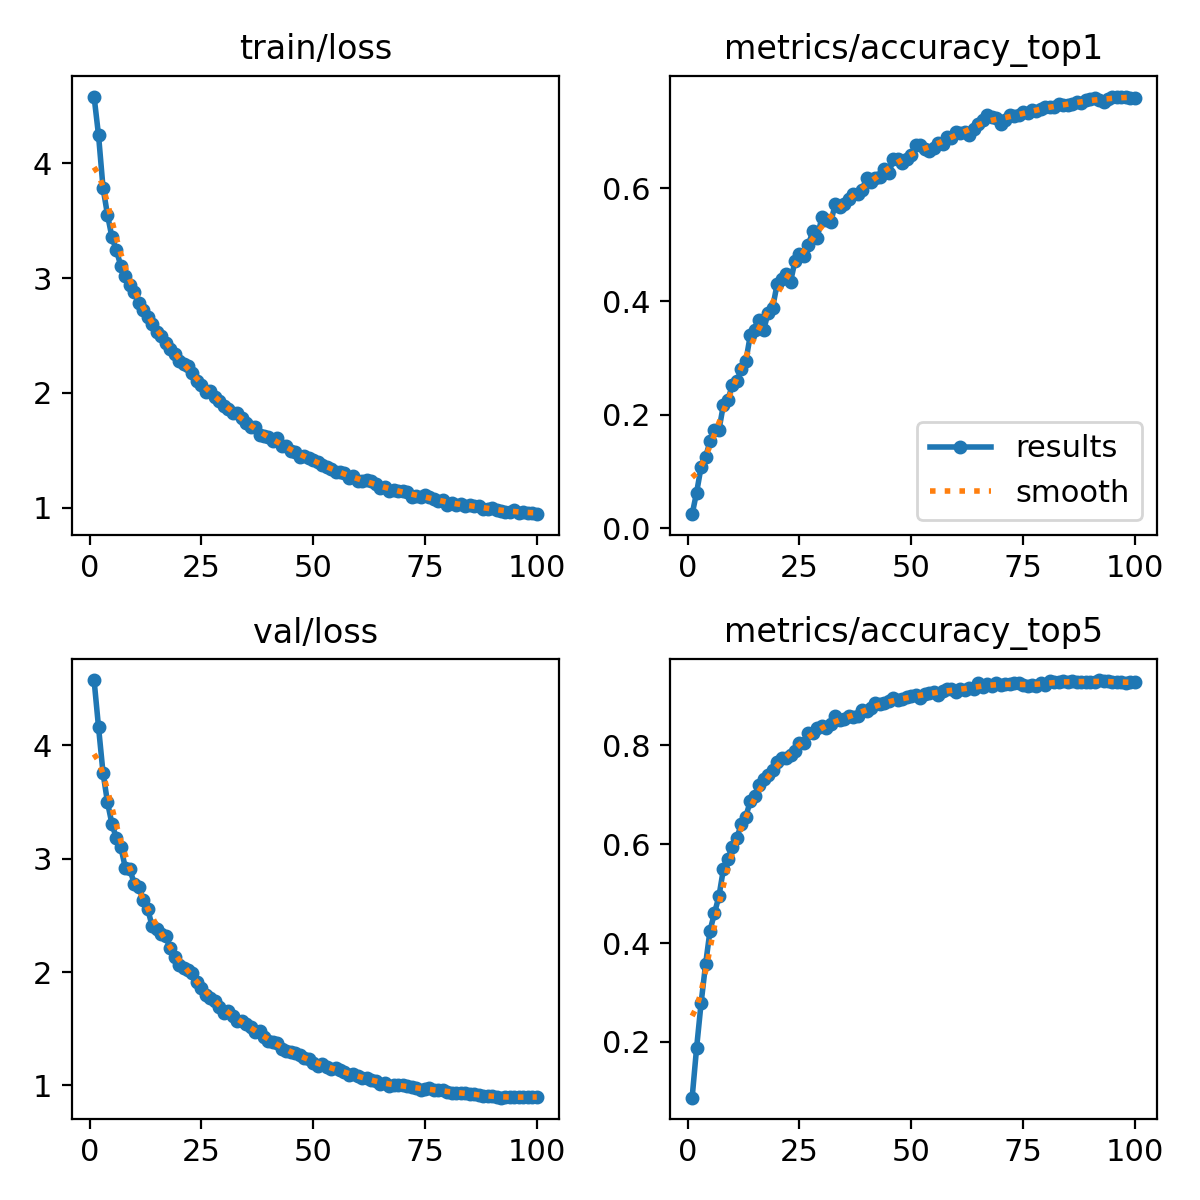

The file beside this chart, header and first rows:
epoch, time, train/loss, metrics/accuracy_top1, metrics/accuracy_top5, val/loss, lr/pg0, lr/pg1, lr/pg2
1, 17.44, 4.582, 0.02451, 0.08725, 4.577, 3.12519e-05, 3.12519e-05, 3.12519e-05
2, 33.18, 4.244, 0.06275, 0.1882, 4.159, 6.19657e-05, 6.19657e-05, 6.19657e-05
3, 47.09, 3.788, 0.1078, 0.2784, 3.757, 9.2059e-05, 9.2059e-05, 9.2059e-05
4, 61.11, 3.551, 0.1255, 0.3569, 3.498, 9.12082e-05, 9.12082e-05, 9.12082e-05
5, 75.05, 3.356, 0.1529, 0.4255, 3.306, 9.02776e-05, 9.02776e-05, 9.02776e-05
6, 89.23, 3.241, 0.1726, 0.4608, 3.179, 8.9347e-05, 8.9347e-05, 8.9347e-05
7, 105.5, 3.104, 0.1735, 0.4951, 3.1, 8.84164e-05, 8.84164e-05, 8.84164e-05
8, 119.9, 3.016, 0.2177, 0.55, 2.918, 8.74858e-05, 8.74858e-05, 8.74858e-05
9, 134.2, 2.943, 0.2265, 0.5706, 2.91, 8.65552e-05, 8.65552e-05, 8.65552e-05
10, 148.3, 2.878, 0.2529, 0.5951, 2.775, 8.56246e-05, 8.56246e-05, 8.56246e-05
11, 162.4, 2.78, 0.2588, 0.6137, 2.752, 8.4694e-05, 8.4694e-05, 8.4694e-05
12, 176.4, 2.723, 0.2814, 0.6402, 2.634, 8.37634e-05, 8.37634e-05, 8.37634e-05
13, 190.8, 2.663, 0.2941, 0.6559, 2.554, 8.28328e-05, 8.28328e-05, 8.28328e-05
14, 204.9, 2.598, 0.3402, 0.6873, 2.403, 8.19022e-05, 8.19022e-05, 8.19022e-05
15, 219.2, 2.535, 0.349, 0.698, 2.378, 8.09716e-05, 8.09716e-05, 8.09716e-05
16, 233.7, 2.496, 0.3667, 0.7196, 2.335, 8.0041e-05, 8.0041e-05, 8.0041e-05
17, 253.8, 2.436, 0.35, 0.7323, 2.317, 7.91104e-05, 7.91104e-05, 7.91104e-05
18, 278.6, 2.387, 0.3804, 0.7412, 2.211, 7.81798e-05, 7.81798e-05, 7.81798e-05
19, 292.9, 2.343, 0.3892, 0.75, 2.131, 7.72492e-05, 7.72492e-05, 7.72492e-05
20, 307.2, 2.275, 0.4304, 0.7657, 2.064, 7.63186e-05, 7.63186e-05, 7.63186e-05
21, 321.5, 2.254, 0.4402, 0.7745, 2.037, 7.5388e-05, 7.5388e-05, 7.5388e-05
22, 335.5, 2.234, 0.448, 0.7755, 2.02, 7.44574e-05, 7.44574e-05, 7.44574e-05
23, 349.4, 2.178, 0.4343, 0.7814, 1.988, 7.35268e-05, 7.35268e-05, 7.35268e-05
24, 363.4, 2.1, 0.4716, 0.7892, 1.909, 7.25962e-05, 7.25962e-05, 7.25962e-05
25, 377.6, 2.067, 0.4843, 0.8059, 1.861, 7.16656e-05, 7.16656e-05, 7.16656e-05
26, 392.2, 2.012, 0.4804, 0.8049, 1.798, 7.0735e-05, 7.0735e-05, 7.0735e-05
27, 406.8, 2.02, 0.5, 0.8245, 1.775, 6.98044e-05, 6.98044e-05, 6.98044e-05
28, 421.3, 1.963, 0.5245, 0.8255, 1.748, 6.88738e-05, 6.88738e-05, 6.88738e-05
29, 435.7, 1.934, 0.5128, 0.8343, 1.692, 6.79432e-05, 6.79432e-05, 6.79432e-05
30, 450.1, 1.89, 0.549, 0.8402, 1.638, 6.70126e-05, 6.70126e-05, 6.70126e-05
31, 464.6, 1.858, 0.5441, 0.8363, 1.653, 6.6082e-05, 6.6082e-05, 6.6082e-05
32, 479, 1.825, 0.5402, 0.8441, 1.615, 6.51514e-05, 6.51514e-05, 6.51514e-05
33, 493.1, 1.822, 0.5716, 0.8598, 1.57, 6.42208e-05, 6.42208e-05, 6.42208e-05
34, 507.4, 1.785, 0.5667, 0.851, 1.566, 6.32902e-05, 6.32902e-05, 6.32902e-05
35, 521.8, 1.735, 0.5716, 0.8529, 1.543, 6.23596e-05, 6.23596e-05, 6.23596e-05
36, 536.1, 1.706, 0.5804, 0.8598, 1.512, 6.1429e-05, 6.1429e-05, 6.1429e-05
37, 550.5, 1.7, 0.5902, 0.8578, 1.475, 6.04984e-05, 6.04984e-05, 6.04984e-05
38, 564.8, 1.638, 0.5892, 0.8598, 1.48, 5.95678e-05, 5.95678e-05, 5.95678e-05
39, 578.8, 1.629, 0.5961, 0.8716, 1.423, 5.86372e-05, 5.86372e-05, 5.86372e-05
40, 593.4, 1.617, 0.6186, 0.8706, 1.389, 5.77066e-05, 5.77066e-05, 5.77066e-05
41, 608.1, 1.579, 0.6108, 0.8755, 1.381, 5.6776e-05, 5.6776e-05, 5.6776e-05
42, 622.2, 1.608, 0.6177, 0.8853, 1.371, 5.58454e-05, 5.58454e-05, 5.58454e-05
43, 636.4, 1.535, 0.6206, 0.8833, 1.319, 5.49148e-05, 5.49148e-05, 5.49148e-05
44, 650.8, 1.538, 0.6343, 0.8853, 1.301, 5.39842e-05, 5.39842e-05, 5.39842e-05
45, 665.1, 1.497, 0.6274, 0.8892, 1.292, 5.30536e-05, 5.30536e-05, 5.30536e-05
46, 679.2, 1.483, 0.651, 0.8951, 1.284, 5.2123e-05, 5.2123e-05, 5.2123e-05
47, 693.6, 1.446, 0.652, 0.8922, 1.266, 5.11924e-05, 5.11924e-05, 5.11924e-05
48, 708.4, 1.453, 0.6451, 0.8931, 1.245, 5.02618e-05, 5.02618e-05, 5.02618e-05
49, 722.8, 1.433, 0.651, 0.8971, 1.234, 4.93312e-05, 4.93312e-05, 4.93312e-05
50, 737.1, 1.415, 0.6588, 0.9, 1.202, 4.84006e-05, 4.84006e-05, 4.84006e-05
51, 751.4, 1.397, 0.6755, 0.902, 1.17, 4.747e-05, 4.747e-05, 4.747e-05
52, 766, 1.373, 0.6755, 0.8961, 1.191, 4.65394e-05, 4.65394e-05, 4.65394e-05
53, 780.5, 1.355, 0.6696, 0.9039, 1.164, 4.56088e-05, 4.56088e-05, 4.56088e-05
54, 794.8, 1.341, 0.6657, 0.9059, 1.144, 4.46782e-05, 4.46782e-05, 4.46782e-05
55, 809, 1.313, 0.6716, 0.9088, 1.15, 4.37476e-05, 4.37476e-05, 4.37476e-05
56, 823.6, 1.313, 0.6804, 0.9029, 1.132, 4.2817e-05, 4.2817e-05, 4.2817e-05
57, 837.8, 1.299, 0.6784, 0.9108, 1.119, 4.18864e-05, 4.18864e-05, 4.18864e-05
58, 852.2, 1.264, 0.6902, 0.9147, 1.095, 4.09558e-05, 4.09558e-05, 4.09558e-05
59, 866.4, 1.279, 0.6892, 0.9137, 1.097, 4.00252e-05, 4.00252e-05, 4.00252e-05
60, 880.5, 1.232, 0.7, 0.9088, 1.082, 3.90946e-05, 3.90946e-05, 3.90946e-05
... 40 more rows
